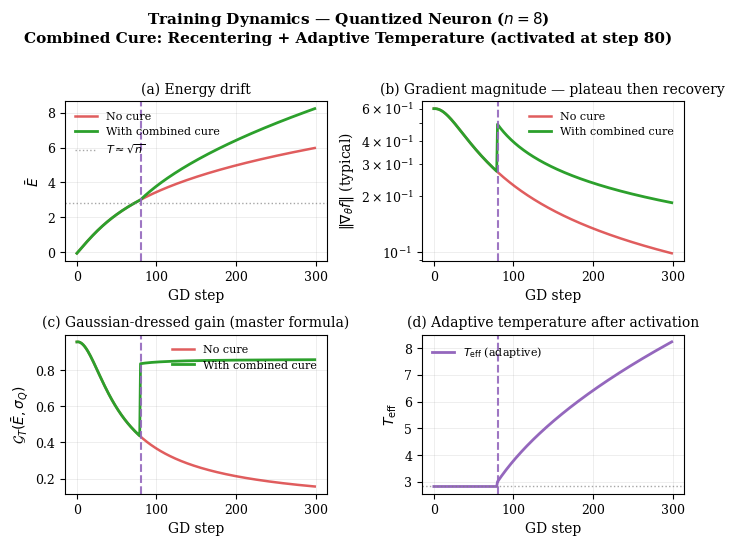

Reproduce this figure in Python.
# ============================================================
# PRL-Ready High-Resolution Figure Export
# Combined Recentering + Adaptive Temperature Cure
# ============================================================

import numpy as np
import matplotlib.pyplot as plt
from scipy.integrate import quad

# ------------------ PRL-Style Matplotlib Settings ------------------
plt.rcParams.update({
    "font.family": "serif",
    "font.serif": ["Times New Roman", "DejaVu Serif"],
    "font.size": 9,
    "axes.labelsize": 10,
    "axes.titlesize": 10,
    "legend.fontsize": 8,
    "xtick.labelsize": 9,
    "ytick.labelsize": 9,
    "figure.dpi": 300,
    "savefig.dpi": 300,
    "axes.linewidth": 0.8,
    "lines.linewidth": 1.5,
    "patch.linewidth": 0.8,
})

np.random.seed(42)

# ------------------ Parameters ------------------
n = 8
T_base = np.sqrt(n)
lr = 0.05
n_steps = 300
switch_step = 80

rx = np.random.uniform(0.5, 0.75, n)
theta = np.random.randn(n) * 0.3

# ------------------ Master formula ------------------
def G_T(E, sigma, T):
    if sigma < 1e-8:
        return (1.0 / np.cosh(E / T))**2
    def integrand(z):
        arg = (E + sigma * z) / T
        return (1.0 / np.cosh(arg))**2 * np.exp(-0.5 * z**2) / np.sqrt(2 * np.pi)
    res, _ = quad(integrand, -8, 8, epsabs=1e-7, limit=100)
    return res

def compute_Ebar_sigma_local(theta, rx):
    Ebar = np.dot(theta, rx)
    vars_j = 1.0 - rx**2
    sigmaQ = np.sqrt(np.dot(theta**2, vars_j))
    return Ebar, sigmaQ, rx.copy()

def master_grads_combined(theta, rx, T_base, recenter=False, adaptive_T=False):
    Ebar, sigmaQ, local_exps = compute_Ebar_sigma_local(theta, rx)
    if recenter:
        E_eff = 0.0
        T_eff = max(abs(Ebar), T_base) if adaptive_T else T_base
        g = G_T(E_eff, sigmaQ, T_eff)
    else:
        T_eff = T_base
        g = G_T(Ebar, sigmaQ, T_base)
    grads = (local_exps / T_eff) * g
    return grads, Ebar, sigmaQ, g, T_eff

def run_combined_cure(switch_step=80):
    theta_t = theta.copy()
    history = {'step': [], 'Ebar': [], 'grad_norm': [], 'G': [], 'T_eff': []}

    for step in range(n_steps):
        recenter_now = step >= switch_step
        adaptive_now = step >= switch_step
        grads, Ebar, sigmaQ, g, T_eff = master_grads_combined(
            theta_t, rx, T_base, recenter=recenter_now, adaptive_T=adaptive_now
        )
        theta_t += lr * grads
        history['step'].append(step)
        history['Ebar'].append(Ebar)
        history['grad_norm'].append(np.linalg.norm(grads))
        history['G'].append(g)
        history['T_eff'].append(T_eff)
    return history

# ------------------ Run simulations ------------------
hist = run_combined_cure(switch_step=switch_step)
hist_no = run_combined_cure(switch_step=n_steps + 1)

# ------------------ Create Figure ------------------
fig, axes = plt.subplots(2, 2, figsize=(7.0, 5.5))  # PRL-friendly size (double column)

fig.suptitle(
    r"Training Dynamics — Quantized Neuron ($n=8$)" "\n"
    r"Combined Cure: Recentering + Adaptive Temperature (activated at step 80)",
    fontsize=11, fontweight='bold'
)

# Panel (a) - Energy drift
ax = axes[0, 0]
ax.plot(hist_no['step'], hist_no['Ebar'], label="No cure", color="#d62728", lw=1.8, alpha=0.75)
ax.plot(hist['step'], hist['Ebar'], label="With combined cure", color="#2ca02c", lw=2.0)
ax.axvline(switch_step, color="#9467bd", ls="--", lw=1.5, alpha=0.9)
ax.axhline(T_base, color="gray", ls=":", lw=1.0, alpha=0.7, label=r"$T \approx \sqrt{n}$")
ax.set_xlabel("GD step")
ax.set_ylabel(r"$\bar{E}$")
ax.set_title("(a) Energy drift")
ax.legend(loc="upper left", frameon=False)
ax.grid(True, alpha=0.3, linewidth=0.5)

# Panel (b) - Gradient magnitude
ax = axes[0, 1]
ax.semilogy(hist_no['step'], hist_no['grad_norm'], label="No cure", color="#d62728", lw=1.8, alpha=0.75)
ax.semilogy(hist['step'], hist['grad_norm'], label="With combined cure", color="#2ca02c", lw=2.0)
ax.axvline(switch_step, color="#9467bd", ls="--", lw=1.5, alpha=0.9)
ax.set_xlabel("GD step")
ax.set_ylabel(r"$\|\nabla_\theta f\|$ (typical)")
ax.set_title("(b) Gradient magnitude — plateau then recovery")
ax.legend(loc="upper right", frameon=False)
ax.grid(True, alpha=0.3, linewidth=0.5)

# Panel (c) - Gaussian-dressed gain
ax = axes[1, 0]
ax.plot(hist_no['step'], hist_no['G'], label="No cure", color="#d62728", lw=1.8, alpha=0.75)
ax.plot(hist['step'], hist['G'], label="With combined cure", color="#2ca02c", lw=2.0)
ax.axvline(switch_step, color="#9467bd", ls="--", lw=1.5, alpha=0.9)
ax.set_xlabel("GD step")
ax.set_ylabel(r"$\mathcal{G}_T(\bar{E}, \sigma_Q)$")
ax.set_title("(c) Gaussian-dressed gain (master formula)")
ax.legend(loc="upper right", frameon=False)
ax.grid(True, alpha=0.3, linewidth=0.5)

# Panel (d) - Adaptive temperature
ax = axes[1, 1]
ax.plot(hist['step'], hist['T_eff'], color="#9467bd", lw=2.0, label=r"$T_{\rm eff}$ (adaptive)")
ax.axvline(switch_step, color="#9467bd", ls="--", lw=1.5, alpha=0.9)
ax.axhline(T_base, color="gray", ls=":", lw=1.0, alpha=0.7)
ax.set_xlabel("GD step")
ax.set_ylabel(r"$T_{\rm eff}$")
ax.set_title("(d) Adaptive temperature after activation")
ax.legend(loc="upper left", frameon=False)
ax.grid(True, alpha=0.3, linewidth=0.5)

plt.tight_layout(rect=[0, 0, 1, 0.96])

# ------------------ PRL-Ready Export ------------------
plt.savefig(
    "fig4_combined_cure.pdf",
    format="pdf",
    bbox_inches="tight",
    pad_inches=0.08,
    dpi=300,
    transparent=False
)

# Optional: also save a high-resolution PNG for preview
plt.savefig(
    "fig4_combined_cure.png",
    format="png",
    bbox_inches="tight",
    pad_inches=0.08,
    dpi=300
)

print("Figure saved successfully:")
print("  → fig4_combined_cure.pdf  (vector, PRL-ready)")
print("  → fig4_combined_cure.png  (high-res preview)")
